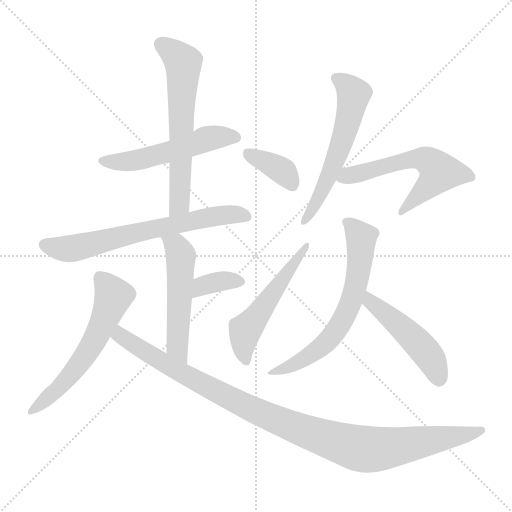
t = 0.00 s
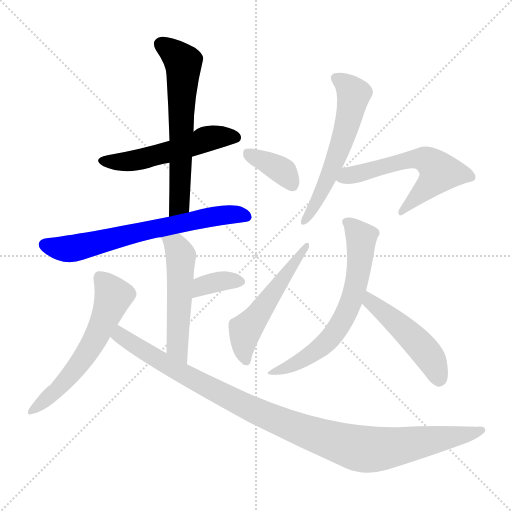
t = 1.96 s
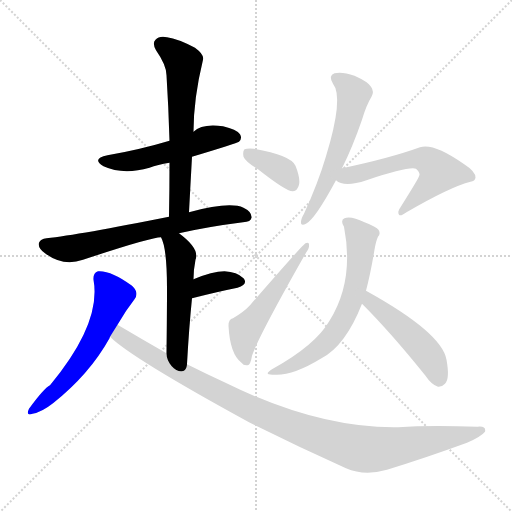
t = 3.92 s
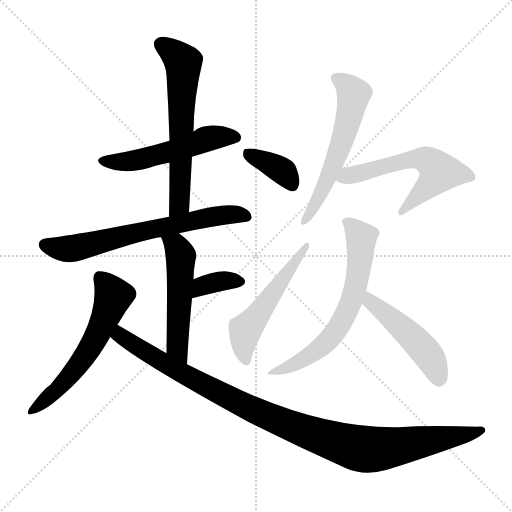
t = 5.88 s
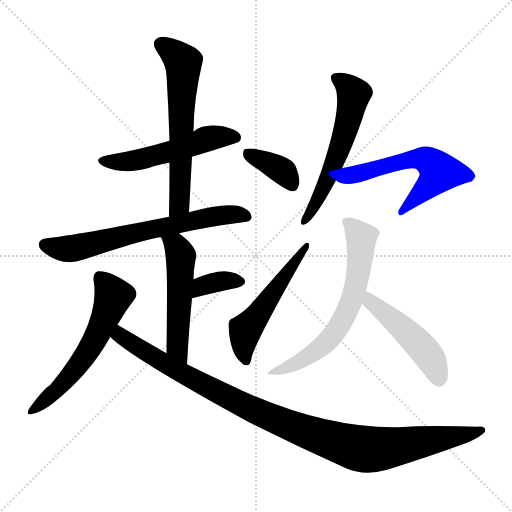
t = 7.84 s
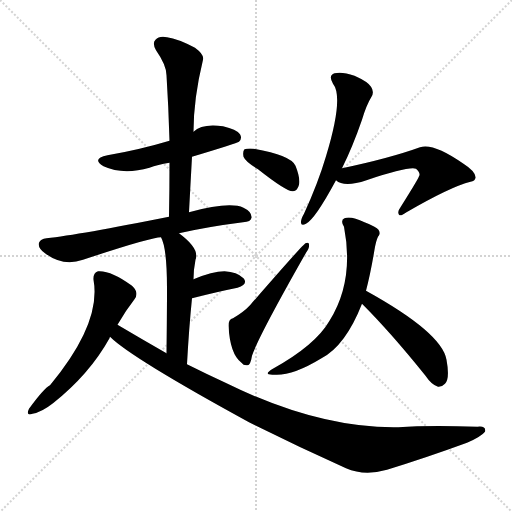
t = 9.80 s

The animated SVG that drew these frames (rendered in a browser with its animation timeline set to each time). Animation: 13 CSS @keyframes rules; one cycle of 9.80 s.

<svg version="1.1" viewBox="0 0 1024 1024" xmlns="http://www.w3.org/2000/svg">
  <g stroke="lightgray" stroke-dasharray="1,1" stroke-width="1" transform="scale(4, 4)">
    <line x1="0" y1="0" x2="256" y2="256"></line>
    <line x1="256" y1="0" x2="0" y2="256"></line>
    <line x1="128" y1="0" x2="128" y2="256"></line>
    <line x1="0" y1="128" x2="256" y2="128"></line>
  </g>
<g transform="scale(1, -1) translate(0, -900)">
   <style type="text/css">
    @keyframes keyframes0 {
      from {
       stroke: blue;
       stroke-dashoffset: 527;
       stroke-width: 128;
       }
       63% {
       animation-timing-function: step-end;
       stroke: blue;
       stroke-dashoffset: 0;
       stroke-width: 128;
       }
       to {
       stroke: black;
       stroke-width: 1024;
       }
       }
       #make-me-a-hanzi-animation-0 {
         animation: keyframes0 0.678874s both;
         animation-delay: 0.000000s;
         animation-timing-function: linear;
       }
    @keyframes keyframes1 {
      from {
       stroke: blue;
       stroke-dashoffset: 620;
       stroke-width: 128;
       }
       67% {
       animation-timing-function: step-end;
       stroke: blue;
       stroke-dashoffset: 0;
       stroke-width: 128;
       }
       to {
       stroke: black;
       stroke-width: 1024;
       }
       }
       #make-me-a-hanzi-animation-1 {
         animation: keyframes1 0.754557s both;
         animation-delay: 0.678874s;
         animation-timing-function: linear;
       }
    @keyframes keyframes2 {
      from {
       stroke: blue;
       stroke-dashoffset: 668;
       stroke-width: 128;
       }
       68% {
       animation-timing-function: step-end;
       stroke: blue;
       stroke-dashoffset: 0;
       stroke-width: 128;
       }
       to {
       stroke: black;
       stroke-width: 1024;
       }
       }
       #make-me-a-hanzi-animation-2 {
         animation: keyframes2 0.793620s both;
         animation-delay: 1.433431s;
         animation-timing-function: linear;
       }
    @keyframes keyframes3 {
      from {
       stroke: blue;
       stroke-dashoffset: 520;
       stroke-width: 128;
       }
       63% {
       animation-timing-function: step-end;
       stroke: blue;
       stroke-dashoffset: 0;
       stroke-width: 128;
       }
       to {
       stroke: black;
       stroke-width: 1024;
       }
       }
       #make-me-a-hanzi-animation-3 {
         animation: keyframes3 0.673177s both;
         animation-delay: 2.227051s;
         animation-timing-function: linear;
       }
    @keyframes keyframes4 {
      from {
       stroke: blue;
       stroke-dashoffset: 353;
       stroke-width: 128;
       }
       53% {
       animation-timing-function: step-end;
       stroke: blue;
       stroke-dashoffset: 0;
       stroke-width: 128;
       }
       to {
       stroke: black;
       stroke-width: 1024;
       }
       }
       #make-me-a-hanzi-animation-4 {
         animation: keyframes4 0.537272s both;
         animation-delay: 2.900228s;
         animation-timing-function: linear;
       }
    @keyframes keyframes5 {
      from {
       stroke: blue;
       stroke-dashoffset: 579;
       stroke-width: 128;
       }
       65% {
       animation-timing-function: step-end;
       stroke: blue;
       stroke-dashoffset: 0;
       stroke-width: 128;
       }
       to {
       stroke: black;
       stroke-width: 1024;
       }
       }
       #make-me-a-hanzi-animation-5 {
         animation: keyframes5 0.721191s both;
         animation-delay: 3.437500s;
         animation-timing-function: linear;
       }
    @keyframes keyframes6 {
      from {
       stroke: blue;
       stroke-dashoffset: 1045;
       stroke-width: 128;
       }
       77% {
       animation-timing-function: step-end;
       stroke: blue;
       stroke-dashoffset: 0;
       stroke-width: 128;
       }
       to {
       stroke: black;
       stroke-width: 1024;
       }
       }
       #make-me-a-hanzi-animation-6 {
         animation: keyframes6 1.100423s both;
         animation-delay: 4.158691s;
         animation-timing-function: linear;
       }
    @keyframes keyframes7 {
      from {
       stroke: blue;
       stroke-dashoffset: 371;
       stroke-width: 128;
       }
       55% {
       animation-timing-function: step-end;
       stroke: blue;
       stroke-dashoffset: 0;
       stroke-width: 128;
       }
       to {
       stroke: black;
       stroke-width: 1024;
       }
       }
       #make-me-a-hanzi-animation-7 {
         animation: keyframes7 0.551921s both;
         animation-delay: 5.259115s;
         animation-timing-function: linear;
       }
    @keyframes keyframes8 {
      from {
       stroke: blue;
       stroke-dashoffset: 528;
       stroke-width: 128;
       }
       63% {
       animation-timing-function: step-end;
       stroke: blue;
       stroke-dashoffset: 0;
       stroke-width: 128;
       }
       to {
       stroke: black;
       stroke-width: 1024;
       }
       }
       #make-me-a-hanzi-animation-8 {
         animation: keyframes8 0.679688s both;
         animation-delay: 5.811035s;
         animation-timing-function: linear;
       }
    @keyframes keyframes9 {
      from {
       stroke: blue;
       stroke-dashoffset: 576;
       stroke-width: 128;
       }
       65% {
       animation-timing-function: step-end;
       stroke: blue;
       stroke-dashoffset: 0;
       stroke-width: 128;
       }
       to {
       stroke: black;
       stroke-width: 1024;
       }
       }
       #make-me-a-hanzi-animation-9 {
         animation: keyframes9 0.718750s both;
         animation-delay: 6.490723s;
         animation-timing-function: linear;
       }
    @keyframes keyframes10 {
      from {
       stroke: blue;
       stroke-dashoffset: 578;
       stroke-width: 128;
       }
       65% {
       animation-timing-function: step-end;
       stroke: blue;
       stroke-dashoffset: 0;
       stroke-width: 128;
       }
       to {
       stroke: black;
       stroke-width: 1024;
       }
       }
       #make-me-a-hanzi-animation-10 {
         animation: keyframes10 0.720378s both;
         animation-delay: 7.209473s;
         animation-timing-function: linear;
       }
    @keyframes keyframes11 {
      from {
       stroke: blue;
       stroke-dashoffset: 639;
       stroke-width: 128;
       }
       68% {
       animation-timing-function: step-end;
       stroke: blue;
       stroke-dashoffset: 0;
       stroke-width: 128;
       }
       to {
       stroke: black;
       stroke-width: 1024;
       }
       }
       #make-me-a-hanzi-animation-11 {
         animation: keyframes11 0.770020s both;
         animation-delay: 7.929850s;
         animation-timing-function: linear;
       }
    @keyframes keyframes12 {
      from {
       stroke: blue;
       stroke-dashoffset: 479;
       stroke-width: 128;
       }
       61% {
       animation-timing-function: step-end;
       stroke: blue;
       stroke-dashoffset: 0;
       stroke-width: 128;
       }
       to {
       stroke: black;
       stroke-width: 1024;
       }
       }
       #make-me-a-hanzi-animation-12 {
         animation: keyframes12 0.639811s both;
         animation-delay: 8.699870s;
         animation-timing-function: linear;
       }
</style>
<path d="M 384.0 586.5 Q 474.0 613.5 478.0 616.5 Q 485.0 623.5 480.0 631.5 Q 473.0 641.5 446.0 647.5 Q 404.0 653.5 387.0 636.5 L 339.0 618.5 Q 279.0 600.5 215.0 589.5 Q 182.0 582.5 207.0 567.5 Q 246.0 549.5 299.0 564.5 Q 315.0 570.5 339.0 574.5 L 384.0 586.5 Z" fill="lightgray"></path> 
<path d="M 378.0 475.5 Q 381.0 532.5 384.0 586.5 L 387.0 636.5 Q 387.0 702.5 406.0 780.5 Q 409.0 790.5 390.0 804.5 Q 356.0 822.5 334.0 825.5 Q 318.0 828.5 311.0 820.5 Q 304.0 813.5 312.0 799.5 Q 333.0 769.5 333.0 749.5 Q 337.0 686.5 339.0 618.5 L 339.0 574.5 Q 339.0 522.5 338.0 466.5 C 337.0 436.5 376.0 445.5 378.0 475.5 Z" fill="lightgray"></path> 
<path d="M 358.0 433.5 Q 415.0 446.5 486.0 455.5 Q 502.0 456.5 503.0 464.5 Q 504.0 476.5 487.0 484.5 Q 459.0 497.5 378.0 475.5 L 338.0 466.5 Q 158.0 430.5 93.0 423.5 Q 81.0 422.5 78.0 414.5 Q 75.0 404.5 90.0 393.5 Q 126.0 366.5 166.0 380.5 Q 302.0 425.5 322.0 425.5 L 358.0 433.5 Z" fill="lightgray"></path> 
<path d="M 374.0 171.5 Q 378.0 244.5 384.0 303.5 L 387.0 341.5 Q 387.0 360.5 391.0 380.5 Q 400.0 402.5 358.0 433.5 C 334.0 451.5 310.0 453.5 322.0 425.5 Q 334.0 404.5 334.0 322.5 Q 334.0 277.5 333.0 193.5 C 333.0 163.5 372.0 141.5 374.0 171.5 Z" fill="lightgray"></path> 
<path d="M 384.0 303.5 Q 435.0 316.5 475.0 324.5 Q 497.0 331.5 487.0 343.5 Q 474.0 356.5 449.0 357.5 Q 425.0 357.5 387.0 341.5 C 359.0 330.5 355.0 296.5 384.0 303.5 Z" fill="lightgray"></path> 
<path d="M 235.0 250.5 Q 251.0 278.5 269.0 301.5 Q 279.0 314.5 264.0 328.5 Q 222.0 359.5 196.0 357.5 Q 186.0 354.5 187.0 340.5 Q 203.0 253.5 100.0 129.5 Q 88.0 123.5 58.0 82.5 Q 51.0 67.5 65.0 72.5 Q 83.0 75.5 106.0 93.5 Q 179.0 151.5 219.0 223.5 Q 219.0 224.5 220.0 226.5 L 235.0 250.5 Z" fill="lightgray"></path> 
<path d="M 220.0 226.5 Q 262.0 184.5 498.0 55.5 Q 594.0 7.5 692.0 -36.5 Q 729.0 -52.5 774.0 -39.5 Q 852.0 -15.5 934.0 14.5 Q 962.0 26.5 970.0 36.5 Q 973.0 48.5 955.0 46.5 Q 856.0 49.5 797.0 45.5 Q 638.0 42.5 451.0 134.5 Q 412.0 152.5 374.0 171.5 L 333.0 193.5 Q 284.0 221.5 235.0 250.5 C 209.0 265.5 197.0 245.5 220.0 226.5 Z" fill="lightgray"></path> 
<path d="M 516.0 561.5 Q 573.0 516.5 586.0 517.5 Q 595.0 518.5 598.0 530.5 Q 601.0 543.5 591.0 568.5 Q 582.0 589.5 508.0 602.5 Q 495.0 603.5 489.0 601.5 Q 485.0 597.5 487.0 586.5 Q 491.0 576.5 516.0 561.5 Z" fill="lightgray"></path> 
<path d="M 466.0 263.5 Q 457.0 262.5 457.0 248.5 Q 460.0 191.5 483.0 174.5 Q 487.0 168.5 495.0 169.5 Q 501.0 169.5 504.0 188.5 Q 516.0 225.5 612.0 394.5 Q 619.0 404.5 618.0 409.5 Q 619.0 416.5 611.0 413.5 Q 607.0 412.5 500.0 289.5 Q 488.0 276.5 466.0 263.5 Z" fill="lightgray"></path> 
<path d="M 684.0 563.5 Q 705.0 605.5 724.0 660.5 Q 733.0 690.5 743.0 706.5 Q 749.0 716.5 742.0 726.5 Q 736.0 736.5 709.0 748.5 Q 684.0 757.5 669.0 753.5 Q 656.0 749.5 666.0 732.5 Q 688.0 705.5 652.0 587.5 Q 636.0 533.5 608.0 472.5 Q 602.0 462.5 602.0 456.5 Q 601.0 447.5 612.0 452.5 Q 630.0 461.5 672.0 539.5 L 684.0 563.5 Z" fill="lightgray"></path> 
<path d="M 672.0 539.5 Q 688.0 524.5 733.0 539.5 Q 817.0 567.5 832.0 562.5 Q 842.0 553.5 838.0 547.5 Q 838.0 544.5 801.0 485.5 Q 794.0 476.5 798.0 470.5 Q 801.0 466.5 813.0 475.5 Q 901.0 526.5 941.0 536.5 Q 950.0 537.5 951.0 544.5 Q 952.0 556.5 927.0 572.5 Q 867.0 614.5 840.0 605.5 Q 779.0 583.5 684.0 563.5 C 655.0 557.5 646.0 554.5 672.0 539.5 Z" fill="lightgray"></path> 
<path d="M 732.0 318.5 Q 741.0 352.5 749.0 400.5 Q 752.0 418.5 756.0 426.5 Q 762.0 432.5 757.0 440.5 Q 753.0 446.5 729.0 455.5 Q 702.0 468.5 689.0 463.5 Q 680.0 459.5 688.0 446.5 Q 709.0 338.5 659.0 258.5 Q 631.0 209.5 544.0 161.5 Q 525.0 149.5 548.0 150.5 Q 584.0 147.5 643.0 183.5 Q 691.0 208.5 724.0 292.5 L 732.0 318.5 Z" fill="lightgray"></path> 
<path d="M 724.0 292.5 Q 782.0 234.5 851.0 148.5 Q 863.0 130.5 876.0 126.5 Q 883.0 125.5 890.0 132.5 Q 900.0 142.5 893.0 180.5 Q 884.0 234.5 732.0 318.5 C 706.0 333.5 703.0 313.5 724.0 292.5 Z" fill="lightgray"></path> 
      <clipPath id="make-me-a-hanzi-clip-0">
      <path d="M 384.0 586.5 Q 474.0 613.5 478.0 616.5 Q 485.0 623.5 480.0 631.5 Q 473.0 641.5 446.0 647.5 Q 404.0 653.5 387.0 636.5 L 339.0 618.5 Q 279.0 600.5 215.0 589.5 Q 182.0 582.5 207.0 567.5 Q 246.0 549.5 299.0 564.5 Q 315.0 570.5 339.0 574.5 L 384.0 586.5 Z" fill="lightgray"></path>
      </clipPath>
      <path clip-path="url(#make-me-a-hanzi-clip-0)" d="M 208.0 579.5 L 271.0 578.5 L 420.0 624.5 L 472.0 624.5 " fill="none" id="make-me-a-hanzi-animation-0" stroke-dasharray="399 798" stroke-linecap="round"></path>

      <clipPath id="make-me-a-hanzi-clip-1">
      <path d="M 378.0 475.5 Q 381.0 532.5 384.0 586.5 L 387.0 636.5 Q 387.0 702.5 406.0 780.5 Q 409.0 790.5 390.0 804.5 Q 356.0 822.5 334.0 825.5 Q 318.0 828.5 311.0 820.5 Q 304.0 813.5 312.0 799.5 Q 333.0 769.5 333.0 749.5 Q 337.0 686.5 339.0 618.5 L 339.0 574.5 Q 339.0 522.5 338.0 466.5 C 337.0 436.5 376.0 445.5 378.0 475.5 Z" fill="lightgray"></path>
      </clipPath>
      <path clip-path="url(#make-me-a-hanzi-clip-1)" d="M 322.0 811.5 L 355.0 787.5 L 366.0 775.5 L 367.0 764.5 L 360.0 500.5 L 355.0 485.5 L 343.0 474.5 " fill="none" id="make-me-a-hanzi-animation-1" stroke-dasharray="492 984" stroke-linecap="round"></path>

      <clipPath id="make-me-a-hanzi-clip-2">
      <path d="M 358.0 433.5 Q 415.0 446.5 486.0 455.5 Q 502.0 456.5 503.0 464.5 Q 504.0 476.5 487.0 484.5 Q 459.0 497.5 378.0 475.5 L 338.0 466.5 Q 158.0 430.5 93.0 423.5 Q 81.0 422.5 78.0 414.5 Q 75.0 404.5 90.0 393.5 Q 126.0 366.5 166.0 380.5 Q 302.0 425.5 322.0 425.5 L 358.0 433.5 Z" fill="lightgray"></path>
      </clipPath>
      <path clip-path="url(#make-me-a-hanzi-clip-2)" d="M 89.0 410.5 L 141.0 402.5 L 414.0 465.5 L 470.0 471.5 L 493.0 467.5 " fill="none" id="make-me-a-hanzi-animation-2" stroke-dasharray="540 1080" stroke-linecap="round"></path>

      <clipPath id="make-me-a-hanzi-clip-3">
      <path d="M 374.0 171.5 Q 378.0 244.5 384.0 303.5 L 387.0 341.5 Q 387.0 360.5 391.0 380.5 Q 400.0 402.5 358.0 433.5 C 334.0 451.5 310.0 453.5 322.0 425.5 Q 334.0 404.5 334.0 322.5 Q 334.0 277.5 333.0 193.5 C 333.0 163.5 372.0 141.5 374.0 171.5 Z" fill="lightgray"></path>
      </clipPath>
      <path clip-path="url(#make-me-a-hanzi-clip-3)" d="M 329.0 424.5 L 353.0 406.5 L 362.0 388.5 L 354.0 206.5 L 370.0 179.5 " fill="none" id="make-me-a-hanzi-animation-3" stroke-dasharray="392 784" stroke-linecap="round"></path>

      <clipPath id="make-me-a-hanzi-clip-4">
      <path d="M 384.0 303.5 Q 435.0 316.5 475.0 324.5 Q 497.0 331.5 487.0 343.5 Q 474.0 356.5 449.0 357.5 Q 425.0 357.5 387.0 341.5 C 359.0 330.5 355.0 296.5 384.0 303.5 Z" fill="lightgray"></path>
      </clipPath>
      <path clip-path="url(#make-me-a-hanzi-clip-4)" d="M 391.0 309.5 L 414.0 331.5 L 454.0 339.5 L 478.0 336.5 " fill="none" id="make-me-a-hanzi-animation-4" stroke-dasharray="225 450" stroke-linecap="round"></path>

      <clipPath id="make-me-a-hanzi-clip-5">
      <path d="M 235.0 250.5 Q 251.0 278.5 269.0 301.5 Q 279.0 314.5 264.0 328.5 Q 222.0 359.5 196.0 357.5 Q 186.0 354.5 187.0 340.5 Q 203.0 253.5 100.0 129.5 Q 88.0 123.5 58.0 82.5 Q 51.0 67.5 65.0 72.5 Q 83.0 75.5 106.0 93.5 Q 179.0 151.5 219.0 223.5 Q 219.0 224.5 220.0 226.5 L 235.0 250.5 Z" fill="lightgray"></path>
      </clipPath>
      <path clip-path="url(#make-me-a-hanzi-clip-5)" d="M 201.0 344.5 L 226.0 304.5 L 194.0 229.5 L 173.0 192.5 L 126.0 132.5 L 69.0 82.5 " fill="none" id="make-me-a-hanzi-animation-5" stroke-dasharray="451 902" stroke-linecap="round"></path>

      <clipPath id="make-me-a-hanzi-clip-6">
      <path d="M 220.0 226.5 Q 262.0 184.5 498.0 55.5 Q 594.0 7.5 692.0 -36.5 Q 729.0 -52.5 774.0 -39.5 Q 852.0 -15.5 934.0 14.5 Q 962.0 26.5 970.0 36.5 Q 973.0 48.5 955.0 46.5 Q 856.0 49.5 797.0 45.5 Q 638.0 42.5 451.0 134.5 Q 412.0 152.5 374.0 171.5 L 333.0 193.5 Q 284.0 221.5 235.0 250.5 C 209.0 265.5 197.0 245.5 220.0 226.5 Z" fill="lightgray"></path>
      </clipPath>
      <path clip-path="url(#make-me-a-hanzi-clip-6)" d="M 228.0 230.5 L 246.0 226.5 L 348.0 161.5 L 499.0 83.5 L 630.0 29.5 L 703.0 6.5 L 769.0 2.5 L 961.0 38.5 " fill="none" id="make-me-a-hanzi-animation-6" stroke-dasharray="917 1834" stroke-linecap="round"></path>

      <clipPath id="make-me-a-hanzi-clip-7">
      <path d="M 516.0 561.5 Q 573.0 516.5 586.0 517.5 Q 595.0 518.5 598.0 530.5 Q 601.0 543.5 591.0 568.5 Q 582.0 589.5 508.0 602.5 Q 495.0 603.5 489.0 601.5 Q 485.0 597.5 487.0 586.5 Q 491.0 576.5 516.0 561.5 Z" fill="lightgray"></path>
      </clipPath>
      <path clip-path="url(#make-me-a-hanzi-clip-7)" d="M 494.0 593.5 L 567.0 556.5 L 585.0 528.5 " fill="none" id="make-me-a-hanzi-animation-7" stroke-dasharray="243 486" stroke-linecap="round"></path>

      <clipPath id="make-me-a-hanzi-clip-8">
      <path d="M 466.0 263.5 Q 457.0 262.5 457.0 248.5 Q 460.0 191.5 483.0 174.5 Q 487.0 168.5 495.0 169.5 Q 501.0 169.5 504.0 188.5 Q 516.0 225.5 612.0 394.5 Q 619.0 404.5 618.0 409.5 Q 619.0 416.5 611.0 413.5 Q 607.0 412.5 500.0 289.5 Q 488.0 276.5 466.0 263.5 Z" fill="lightgray"></path>
      </clipPath>
      <path clip-path="url(#make-me-a-hanzi-clip-8)" d="M 492.0 178.5 L 486.0 209.5 L 490.0 236.5 L 578.0 362.5 L 602.0 385.5 L 613.0 409.5 " fill="none" id="make-me-a-hanzi-animation-8" stroke-dasharray="400 800" stroke-linecap="round"></path>

      <clipPath id="make-me-a-hanzi-clip-9">
      <path d="M 684.0 563.5 Q 705.0 605.5 724.0 660.5 Q 733.0 690.5 743.0 706.5 Q 749.0 716.5 742.0 726.5 Q 736.0 736.5 709.0 748.5 Q 684.0 757.5 669.0 753.5 Q 656.0 749.5 666.0 732.5 Q 688.0 705.5 652.0 587.5 Q 636.0 533.5 608.0 472.5 Q 602.0 462.5 602.0 456.5 Q 601.0 447.5 612.0 452.5 Q 630.0 461.5 672.0 539.5 L 684.0 563.5 Z" fill="lightgray"></path>
      </clipPath>
      <path clip-path="url(#make-me-a-hanzi-clip-9)" d="M 673.0 742.5 L 695.0 728.5 L 707.0 711.5 L 701.0 675.5 L 660.0 553.5 L 609.0 458.5 " fill="none" id="make-me-a-hanzi-animation-9" stroke-dasharray="448 896" stroke-linecap="round"></path>

      <clipPath id="make-me-a-hanzi-clip-10">
      <path d="M 672.0 539.5 Q 688.0 524.5 733.0 539.5 Q 817.0 567.5 832.0 562.5 Q 842.0 553.5 838.0 547.5 Q 838.0 544.5 801.0 485.5 Q 794.0 476.5 798.0 470.5 Q 801.0 466.5 813.0 475.5 Q 901.0 526.5 941.0 536.5 Q 950.0 537.5 951.0 544.5 Q 952.0 556.5 927.0 572.5 Q 867.0 614.5 840.0 605.5 Q 779.0 583.5 684.0 563.5 C 655.0 557.5 646.0 554.5 672.0 539.5 Z" fill="lightgray"></path>
      </clipPath>
      <path clip-path="url(#make-me-a-hanzi-clip-10)" d="M 680.0 542.5 L 815.0 580.5 L 853.0 579.5 L 879.0 556.5 L 862.0 532.5 L 804.0 477.5 " fill="none" id="make-me-a-hanzi-animation-10" stroke-dasharray="450 900" stroke-linecap="round"></path>

      <clipPath id="make-me-a-hanzi-clip-11">
      <path d="M 732.0 318.5 Q 741.0 352.5 749.0 400.5 Q 752.0 418.5 756.0 426.5 Q 762.0 432.5 757.0 440.5 Q 753.0 446.5 729.0 455.5 Q 702.0 468.5 689.0 463.5 Q 680.0 459.5 688.0 446.5 Q 709.0 338.5 659.0 258.5 Q 631.0 209.5 544.0 161.5 Q 525.0 149.5 548.0 150.5 Q 584.0 147.5 643.0 183.5 Q 691.0 208.5 724.0 292.5 L 732.0 318.5 Z" fill="lightgray"></path>
      </clipPath>
      <path clip-path="url(#make-me-a-hanzi-clip-11)" d="M 694.0 454.5 L 713.0 438.5 L 723.0 414.5 L 712.0 329.5 L 694.0 275.5 L 671.0 235.5 L 638.0 202.5 L 598.0 175.5 L 553.0 158.5 " fill="none" id="make-me-a-hanzi-animation-11" stroke-dasharray="511 1022" stroke-linecap="round"></path>

      <clipPath id="make-me-a-hanzi-clip-12">
      <path d="M 724.0 292.5 Q 782.0 234.5 851.0 148.5 Q 863.0 130.5 876.0 126.5 Q 883.0 125.5 890.0 132.5 Q 900.0 142.5 893.0 180.5 Q 884.0 234.5 732.0 318.5 C 706.0 333.5 703.0 313.5 724.0 292.5 Z" fill="lightgray"></path>
      </clipPath>
      <path clip-path="url(#make-me-a-hanzi-clip-12)" d="M 740.0 308.5 L 741.0 296.5 L 843.0 206.5 L 869.0 168.5 L 878.0 141.5 " fill="none" id="make-me-a-hanzi-animation-12" stroke-dasharray="351 702" stroke-linecap="round"></path>

</g>
</svg>
